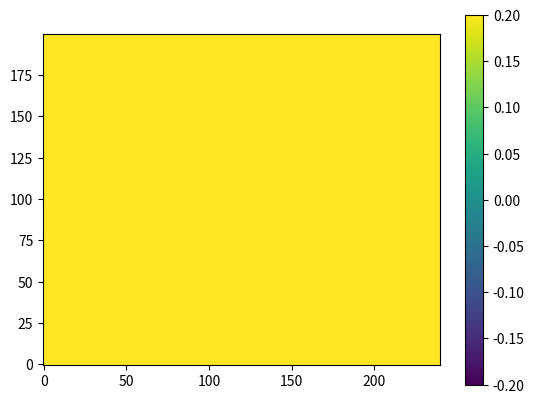

Source code (Python): (Note: this script raises an exception after producing the figure.)
#------------------------------------------------------------------------------
# [redacted]
#
# Written date : 2010. 6. 17
# Modify date  : 2012. 9. 17
#
# Copyright    : GNU GPL
#
# Description  :
# Solve the 2-D wave equation with the FD(Finite-Difference) scheme
#
# These are educational codes to study the scientific python programming. 
# Step 0: Naive code
# Step 1: Using the numpy
# Step 2: Convert the hotspot to the Fortran code using F2PY
# Step 3: Convert the hotspot to the CUDA code using PyCUDA
#------------------------------------------------------------------------------

from __future__ import division
import numpy
import matplotlib.pyplot as plt
from time import time



# Setup
nx, ny = 240, 200
tmax, tgap = 100, 10
c = numpy.ones((nx,ny))*0.25
f = numpy.zeros_like(c)
g = numpy.zeros_like(c)


# Plot using the matplotlib
plt.ion()
imag = plt.imshow(c.T, origin='lower', vmin=-0.2, vmax=0.2)
plt.colorbar()


# Main loop for the time evolution
t0 = time()
for tn in xrange(1,tmax+1):
    g[nx//3,ny//2] += numpy.sin(0.1*tn) 

    for i in xrange(1,nx-1):
        for j in xrange(1,ny-1):
            f[i,j] = c[i,j]*(g[i+1,j] + g[i-1,j] + g[i,j+1] + g[i,j-1] - 4*g[i,j]) \
                    + 2*g[i,j] - f[i,j]

    for i in xrange(1,nx-1):
        for j in xrange(1,ny-1):
            g[i,j] = c[i,j]*(f[i+1,j] + f[i-1,j] + f[i,j+1] + f[i,j-1] - 4*f[i,j]) \
                    + 2*f[i,j] - g[i,j]


    if tn%tgap == 0:
        print("%d (%d %%)" % (tn, tn/tmax*100))
        imag.set_array(f.T)
        plt.draw()
        #plt.savefig('./png/%.5d.png' % tn) 

print("throughput: %1.3f Mcell/s" % (nx*ny*tmax/(time()-t0)/1e6))
